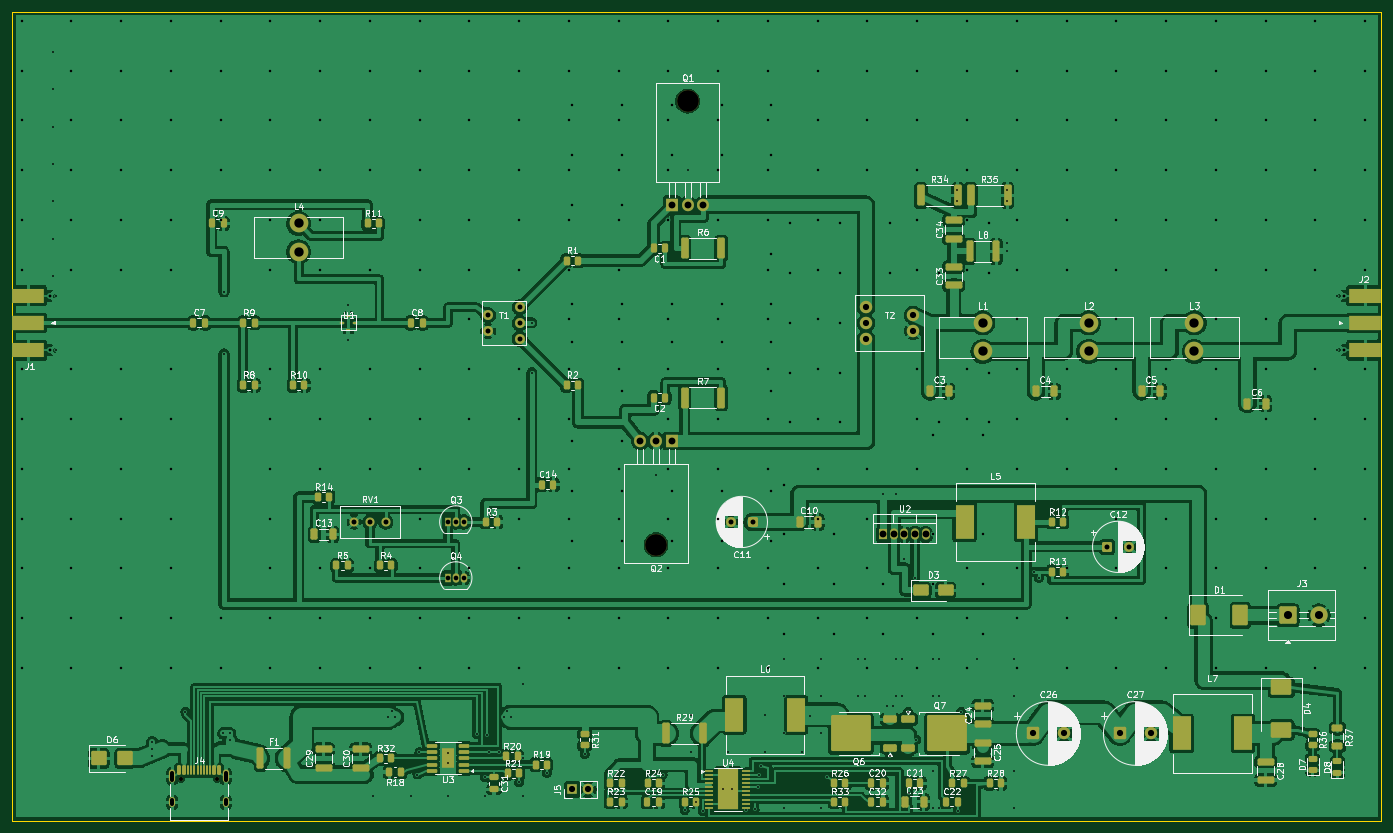
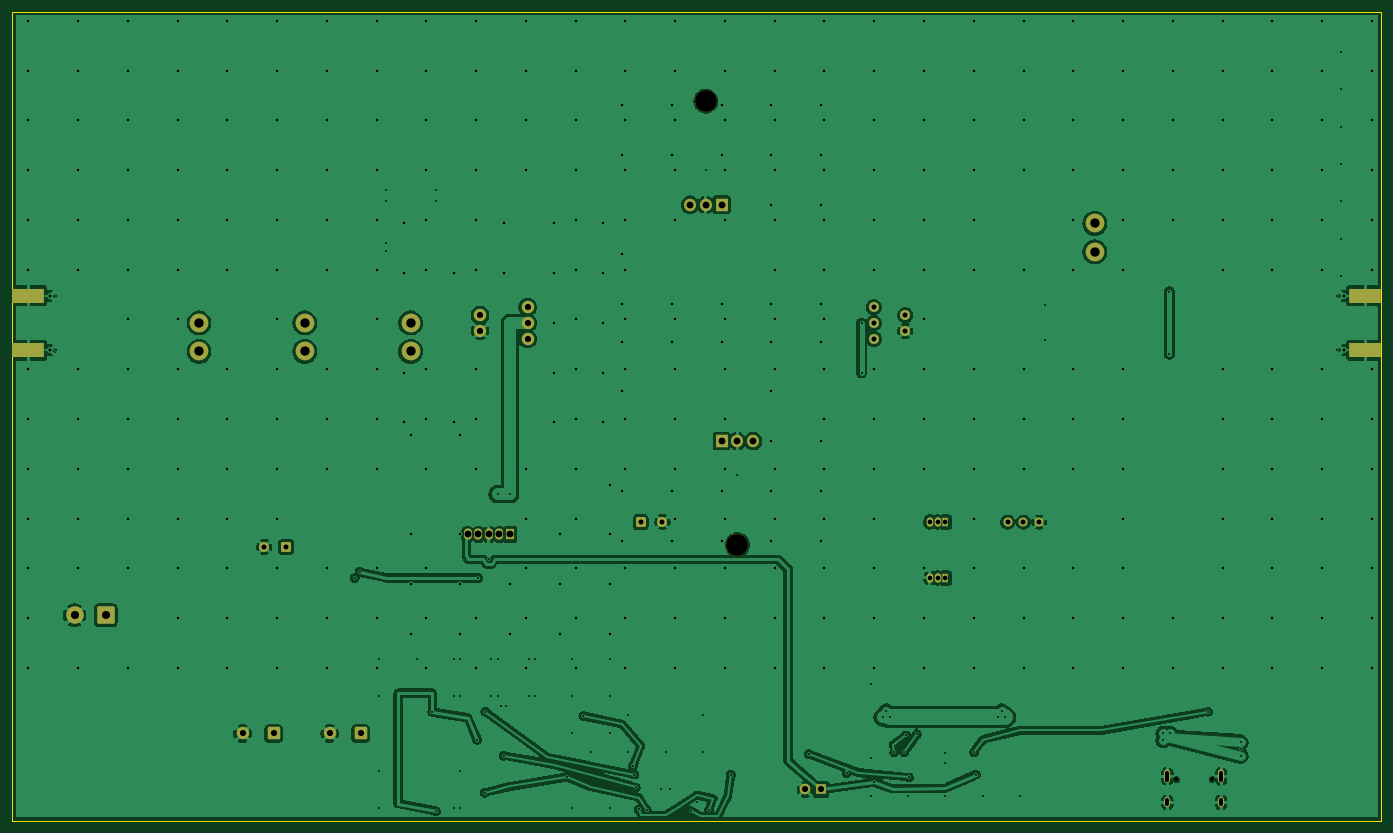
Circuit board: 11 layer files. Board 220.0 x 130.0 mm.
- bottom_copper: mrf101_40m_pa_usbpd-B_Cu.gbl (182186 bytes)
- bottom_mask: mrf101_40m_pa_usbpd-B_Mask.gbs (3942 bytes)
- paste: mrf101_40m_pa_usbpd-B_Paste.gbp (627 bytes)
- bottom_silk: mrf101_40m_pa_usbpd-B_Silkscreen.gbo (465 bytes)
- outline: mrf101_40m_pa_usbpd-Edge_Cuts.gm1 (634 bytes)
- top_copper: mrf101_40m_pa_usbpd-F_Cu.gtl (380426 bytes)
- top_mask: mrf101_40m_pa_usbpd-F_Mask.gts (13446 bytes)
- paste: mrf101_40m_pa_usbpd-F_Paste.gtp (11088 bytes)
- top_silk: mrf101_40m_pa_usbpd-F_Silkscreen.gto (187496 bytes)
- drill: mrf101_40m_pa_usbpd-NPTH.drl (450 bytes)
- drill: mrf101_40m_pa_usbpd-PTH.drl (9292 bytes)

=== bottom_copper: mrf101_40m_pa_usbpd-B_Cu.gbl (182186 bytes, source omitted) ===
=== bottom_mask: mrf101_40m_pa_usbpd-B_Mask.gbs ===
%TF.GenerationSoftware,KiCad,Pcbnew,10.0.4*%
%TF.CreationDate,2026-07-14T22:27:44-07:00*%
%TF.ProjectId,mrf101_40m_pa_usbpd,6d726631-3031-45f3-9430-6d5f70615f75,rev?*%
%TF.SameCoordinates,Original*%
%TF.FileFunction,Soldermask,Bot*%
%TF.FilePolarity,Negative*%
%FSLAX46Y46*%
G04 Gerber Fmt 4.6, Leading zero omitted, Abs format (unit mm)*
G04 Created by KiCad (PCBNEW 10.0.4) date 2026-07-14 22:27:44*
%MOMM*%
%LPD*%
G01*
G04 APERTURE LIST*
G04 Aperture macros list*
%AMRoundRect*
0 Rectangle with rounded corners*
0 $1 Rounding radius*
0 $2 $3 $4 $5 $6 $7 $8 $9 X,Y pos of 4 corners*
0 Add a 4 corners polygon primitive as box body*
4,1,4,$2,$3,$4,$5,$6,$7,$8,$9,$2,$3,0*
0 Add four circle primitives for the rounded corners*
1,1,$1+$1,$2,$3*
1,1,$1+$1,$4,$5*
1,1,$1+$1,$6,$7*
1,1,$1+$1,$8,$9*
0 Add four rect primitives between the rounded corners*
20,1,$1+$1,$2,$3,$4,$5,0*
20,1,$1+$1,$4,$5,$6,$7,0*
20,1,$1+$1,$6,$7,$8,$9,0*
20,1,$1+$1,$8,$9,$2,$3,0*%
G04 Aperture macros list end*
%ADD10C,3.000000*%
%ADD11C,1.600000*%
%ADD12R,1.050000X1.500000*%
%ADD13O,1.050000X1.500000*%
%ADD14C,0.650000*%
%ADD15O,1.000000X2.100000*%
%ADD16O,1.000000X1.600000*%
%ADD17RoundRect,0.250000X-0.750000X-0.750000X0.750000X-0.750000X0.750000X0.750000X-0.750000X0.750000X0*%
%ADD18C,2.000000*%
%ADD19RoundRect,0.250000X0.550000X0.550000X-0.550000X0.550000X-0.550000X-0.550000X0.550000X-0.550000X0*%
%ADD20R,1.275000X1.800000*%
%ADD21O,1.275000X1.800000*%
%ADD22C,3.500000*%
%ADD23R,1.905000X2.000000*%
%ADD24O,1.905000X2.000000*%
%ADD25R,5.080000X2.420000*%
%ADD26R,1.700000X1.700000*%
%ADD27C,1.700000*%
%ADD28RoundRect,0.250000X-0.550000X-0.550000X0.550000X-0.550000X0.550000X0.550000X-0.550000X0.550000X0*%
%ADD29RoundRect,0.250001X-1.149999X-1.149999X1.149999X-1.149999X1.149999X1.149999X-1.149999X1.149999X0*%
%ADD30C,2.800000*%
%ADD31C,1.440000*%
G04 APERTURE END LIST*
D10*
%TO.C,L3*%
X190000000Y-50000000D03*
X190000000Y-54570000D03*
%TD*%
D11*
%TO.C,T1*%
X76460000Y-48730000D03*
X76460000Y-51270000D03*
X81540000Y-47460000D03*
X81540000Y-50000000D03*
X81540000Y-52540000D03*
%TD*%
D12*
%TO.C,Q3*%
X70000000Y-82000000D03*
D13*
X71270000Y-82000000D03*
X72540000Y-82000000D03*
%TD*%
D14*
%TO.C,J4*%
X27110000Y-123400000D03*
X32890000Y-123400000D03*
D15*
X25680000Y-122870000D03*
D16*
X25680000Y-127050000D03*
D15*
X34320000Y-122870000D03*
D16*
X34320000Y-127050000D03*
%TD*%
D17*
%TO.C,C27*%
X178000000Y-116000000D03*
D18*
X183000000Y-116000000D03*
%TD*%
D19*
%TO.C,C11*%
X119000000Y-82000000D03*
D11*
X115500000Y-82000000D03*
%TD*%
D20*
%TO.C,U2*%
X140000000Y-84000000D03*
D21*
X141700000Y-84000000D03*
X143400000Y-84000000D03*
X145100000Y-84000000D03*
X146800000Y-84000000D03*
%TD*%
D12*
%TO.C,Q4*%
X70000000Y-91000000D03*
D13*
X71270000Y-91000000D03*
X72540000Y-91000000D03*
%TD*%
D22*
%TO.C,Q2*%
X103460000Y-85660000D03*
D23*
X106000000Y-69000000D03*
D24*
X103460000Y-69000000D03*
X100920000Y-69000000D03*
%TD*%
D25*
%TO.C,J1*%
X2540000Y-45620000D03*
X2540000Y-54380000D03*
%TD*%
D22*
%TO.C,Q1*%
X108540000Y-14340000D03*
D23*
X106000000Y-31000000D03*
D24*
X108540000Y-31000000D03*
X111080000Y-31000000D03*
%TD*%
D10*
%TO.C,L1*%
X156000000Y-50000000D03*
X156000000Y-54570000D03*
%TD*%
%TO.C,L2*%
X173000000Y-50000000D03*
X173000000Y-54570000D03*
%TD*%
%TO.C,L4*%
X46000000Y-34000000D03*
X46000000Y-38570000D03*
%TD*%
D26*
%TO.C,J5*%
X90000000Y-125000000D03*
D27*
X92540000Y-125000000D03*
%TD*%
D18*
%TO.C,T2*%
X137190000Y-47460000D03*
X137190000Y-50000000D03*
X137190000Y-52540000D03*
X144810000Y-48730000D03*
X144810000Y-51270000D03*
%TD*%
D25*
%TO.C,J2*%
X217460000Y-54380000D03*
X217460000Y-45620000D03*
%TD*%
D17*
%TO.C,C26*%
X164000000Y-116000000D03*
D18*
X169000000Y-116000000D03*
%TD*%
D28*
%TO.C,C12*%
X176000000Y-86000000D03*
D11*
X179500000Y-86000000D03*
%TD*%
D29*
%TO.C,J3*%
X205000000Y-97000000D03*
D30*
X210000000Y-97000000D03*
%TD*%
D31*
%TO.C,RV1*%
X60000000Y-82000000D03*
X57460000Y-82000000D03*
X54920000Y-82000000D03*
%TD*%
M02*

=== paste: mrf101_40m_pa_usbpd-B_Paste.gbp ===
%TF.GenerationSoftware,KiCad,Pcbnew,10.0.4*%
%TF.CreationDate,2026-07-14T22:27:44-07:00*%
%TF.ProjectId,mrf101_40m_pa_usbpd,6d726631-3031-45f3-9430-6d5f70615f75,rev?*%
%TF.SameCoordinates,Original*%
%TF.FileFunction,Paste,Bot*%
%TF.FilePolarity,Positive*%
%FSLAX46Y46*%
G04 Gerber Fmt 4.6, Leading zero omitted, Abs format (unit mm)*
G04 Created by KiCad (PCBNEW 10.0.4) date 2026-07-14 22:27:44*
%MOMM*%
%LPD*%
G01*
G04 APERTURE LIST*
%ADD10R,5.080000X2.420000*%
G04 APERTURE END LIST*
D10*
%TO.C,J1*%
X2540000Y-45620000D03*
X2540000Y-54380000D03*
%TD*%
%TO.C,J2*%
X217460000Y-54380000D03*
X217460000Y-45620000D03*
%TD*%
M02*

=== bottom_silk: mrf101_40m_pa_usbpd-B_Silkscreen.gbo ===
%TF.GenerationSoftware,KiCad,Pcbnew,10.0.4*%
%TF.CreationDate,2026-07-14T22:27:44-07:00*%
%TF.ProjectId,mrf101_40m_pa_usbpd,6d726631-3031-45f3-9430-6d5f70615f75,rev?*%
%TF.SameCoordinates,Original*%
%TF.FileFunction,Legend,Bot*%
%TF.FilePolarity,Positive*%
%FSLAX46Y46*%
G04 Gerber Fmt 4.6, Leading zero omitted, Abs format (unit mm)*
G04 Created by KiCad (PCBNEW 10.0.4) date 2026-07-14 22:27:44*
%MOMM*%
%LPD*%
G01*
G04 APERTURE LIST*
G04 APERTURE END LIST*
M02*

=== outline: mrf101_40m_pa_usbpd-Edge_Cuts.gm1 ===
%TF.GenerationSoftware,KiCad,Pcbnew,10.0.4*%
%TF.CreationDate,2026-07-14T22:27:44-07:00*%
%TF.ProjectId,mrf101_40m_pa_usbpd,6d726631-3031-45f3-9430-6d5f70615f75,rev?*%
%TF.SameCoordinates,Original*%
%TF.FileFunction,Profile,NP*%
%FSLAX46Y46*%
G04 Gerber Fmt 4.6, Leading zero omitted, Abs format (unit mm)*
G04 Created by KiCad (PCBNEW 10.0.4) date 2026-07-14 22:27:44*
%MOMM*%
%LPD*%
G01*
G04 APERTURE LIST*
%TA.AperFunction,Profile*%
%ADD10C,0.100000*%
%TD*%
G04 APERTURE END LIST*
D10*
X0Y0D02*
X220000000Y0D01*
X0Y-130000000D02*
X0Y0D01*
X220000000Y0D02*
X220000000Y-130000000D01*
X220000000Y-130000000D02*
X0Y-130000000D01*
M02*

=== top_copper: mrf101_40m_pa_usbpd-F_Cu.gtl (380426 bytes, source omitted) ===
=== top_mask: mrf101_40m_pa_usbpd-F_Mask.gts (13446 bytes, source omitted) ===
=== paste: mrf101_40m_pa_usbpd-F_Paste.gtp (11088 bytes, source omitted) ===
=== top_silk: mrf101_40m_pa_usbpd-F_Silkscreen.gto (187496 bytes, source omitted) ===
=== drill: mrf101_40m_pa_usbpd-NPTH.drl ===
M48
; DRILL file KiCad 10.0.4 date 2026-07-14T22:28:03
; FORMAT={-:-/ absolute / metric / decimal}
; #@! TF.CreationDate,2026-07-14T22:28:03-07:00
; #@! TF.GenerationSoftware,Kicad,Pcbnew,10.0.4
; #@! TF.FileFunction,NonPlated,1,2,NPTH
FMAT,2
METRIC
; #@! TA.AperFunction,NonPlated,NPTH,ComponentDrill
T1C0.650
; #@! TA.AperFunction,NonPlated,NPTH,ComponentDrill
T2C3.500
%
G90
G05
T1
X27.11Y-123.4
X32.89Y-123.4
T2
X103.46Y-85.66
X108.54Y-14.34
M30

=== drill: mrf101_40m_pa_usbpd-PTH.drl (9292 bytes, source omitted) ===
